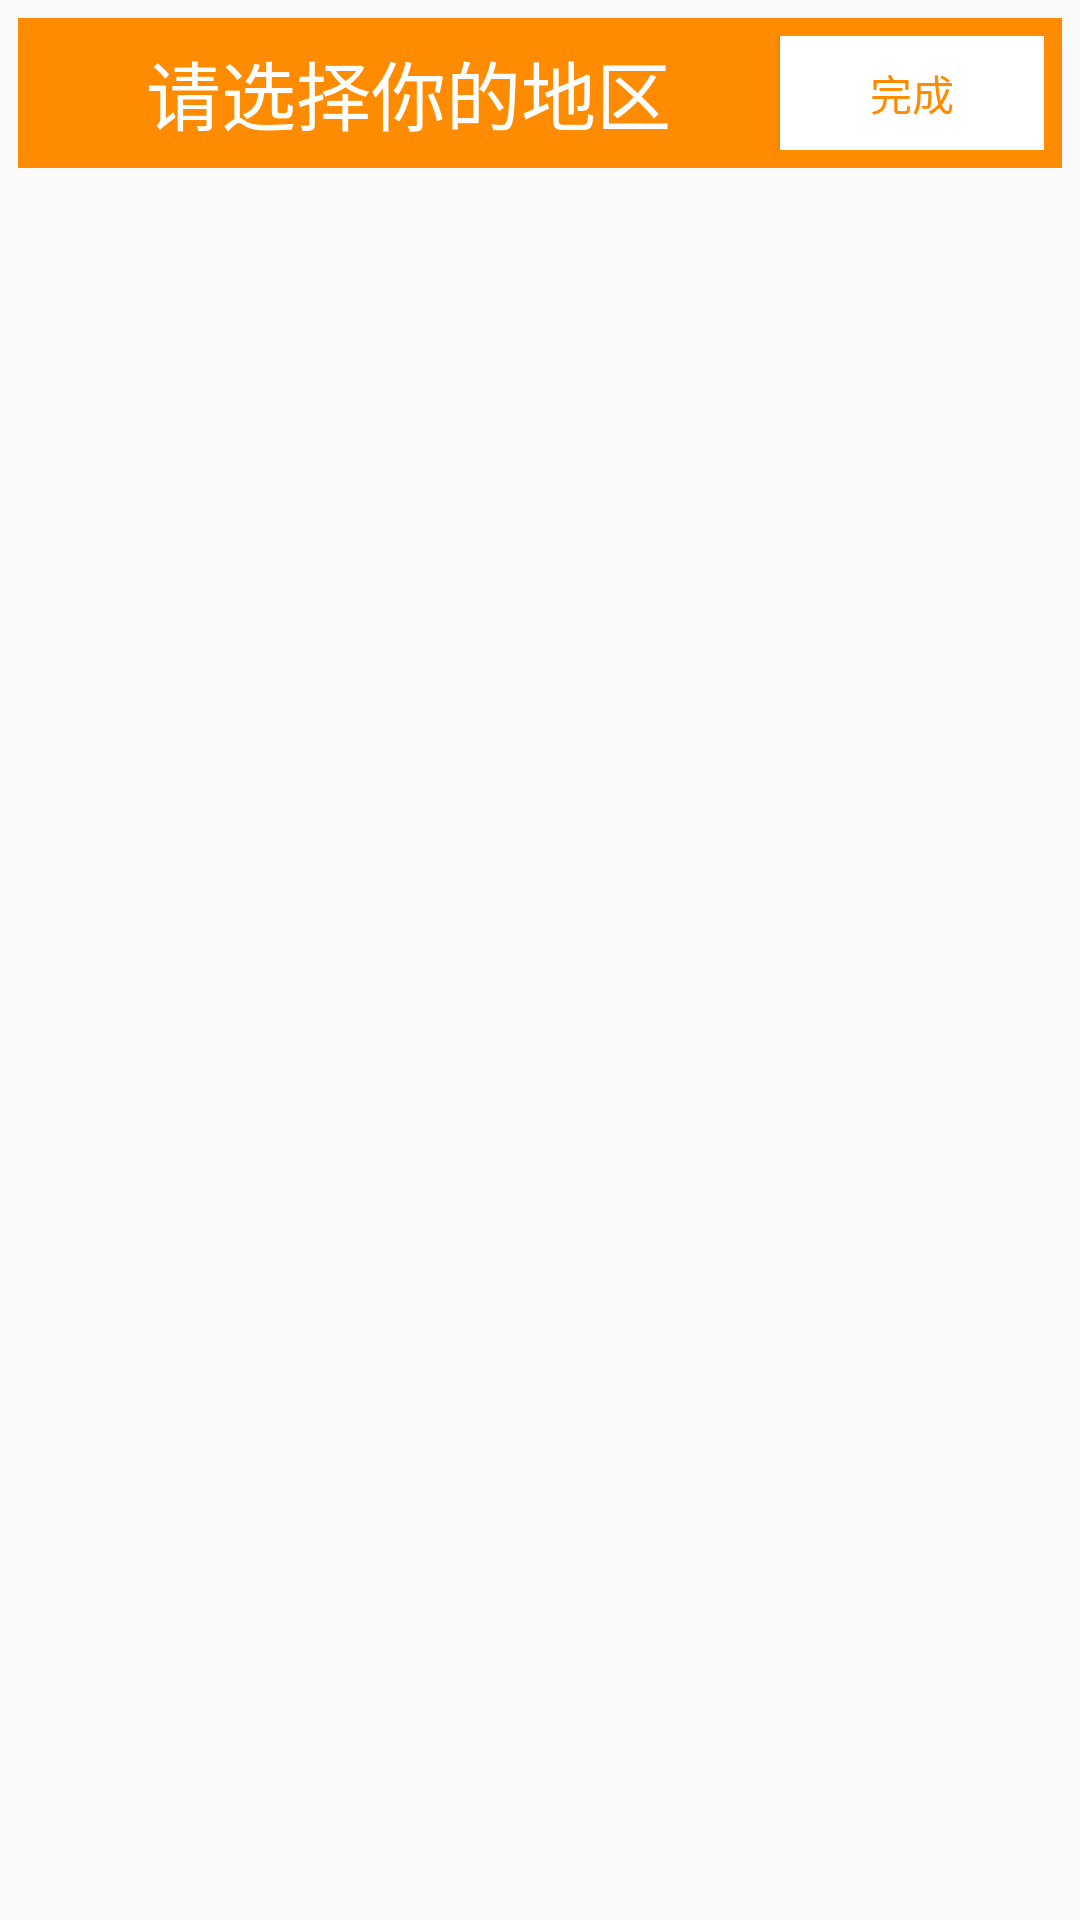

Write the Android layout XML for this screen, with the resource values it uses.
<!-- AndroidManifest.xml: application theme AppTheme -->
<!-- res/layout/activity_city_list.xml -->
<?xml version="1.0" encoding="utf-8"?>
<LinearLayout xmlns:android="http://schemas.android.com/apk/res/android"
    xmlns:tools="http://schemas.android.com/tools"
    android:layout_width="match_parent"
    android:layout_height="match_parent"
    android:orientation="vertical"
    android:padding="@dimen/top_margin"

    tools:context="com.atozmak.weatherlike.CityList">

    <LinearLayout
        android:layout_width="match_parent"
        android:layout_height="50dp"
        android:background="@color/main_orange"
        android:orientation="horizontal"
        android:padding="@dimen/top_margin">

        <TextView
            android:layout_width="0dp"
            android:layout_height="match_parent"
            android:layout_weight="1"
            android:gravity="center"
            android:text="@string/choose_your_place"
            android:textColor="@color/main_white"
            android:textSize="@dimen/text_size" />

        <Button
            android:id="@+id/city_choose_finish"
            android:layout_width="wrap_content"
            android:layout_height="match_parent"
            android:background="@color/main_white"
            android:text="@string/finish"
            android:textColor="@color/main_orange" />

    </LinearLayout>

    <LinearLayout
        android:paddingTop="@dimen/top_margin"
        android:layout_width="match_parent"
        android:layout_height="0dp"
        android:layout_weight="1"
        android:orientation="horizontal">


        <ListView
            android:id="@+id/country"
            android:layout_width="0dp"
            android:layout_height="match_parent"
            android:layout_weight="1"
            android:choiceMode="singleChoice" />

        <ListView
            android:id="@+id/province"
            android:layout_width="0dp"
            android:layout_height="match_parent"
            android:layout_weight="1"
            android:choiceMode="singleChoice" />

        <ListView
            android:id="@+id/city"
            android:layout_width="0dp"
            android:layout_height="match_parent"
            android:layout_weight="1"
            android:choiceMode="singleChoice" />

        <ListView
            android:id="@+id/district"
            android:layout_width="0dp"
            android:layout_height="match_parent"
            android:layout_weight="1"
            android:choiceMode="singleChoice" />

    </LinearLayout>
</LinearLayout>
<!-- resources referenced by this layout -->
<resources>
  <color name="main_orange">#FF8C00</color>
  <color name="main_white">#FFFFFF</color>
  <dimen name="text_size">25sp</dimen>
  <dimen name="top_margin">6dp</dimen>
  <string name="choose_your_place">请选择你的地区</string>
  <string name="finish">完成</string>
  <style name="AppTheme" parent="Theme.AppCompat.Light.DarkActionBar">
          
          <item name="colorPrimary">@color/main_orange</item>
          <item name="colorPrimaryDark">@color/colorPrimaryDark</item>
          <item name="colorAccent">@color/colorAccent</item>
      </style>
  <color name="colorPrimaryDark">#303F9F</color>
  <color name="colorAccent">#FF4081</color>
</resources>
